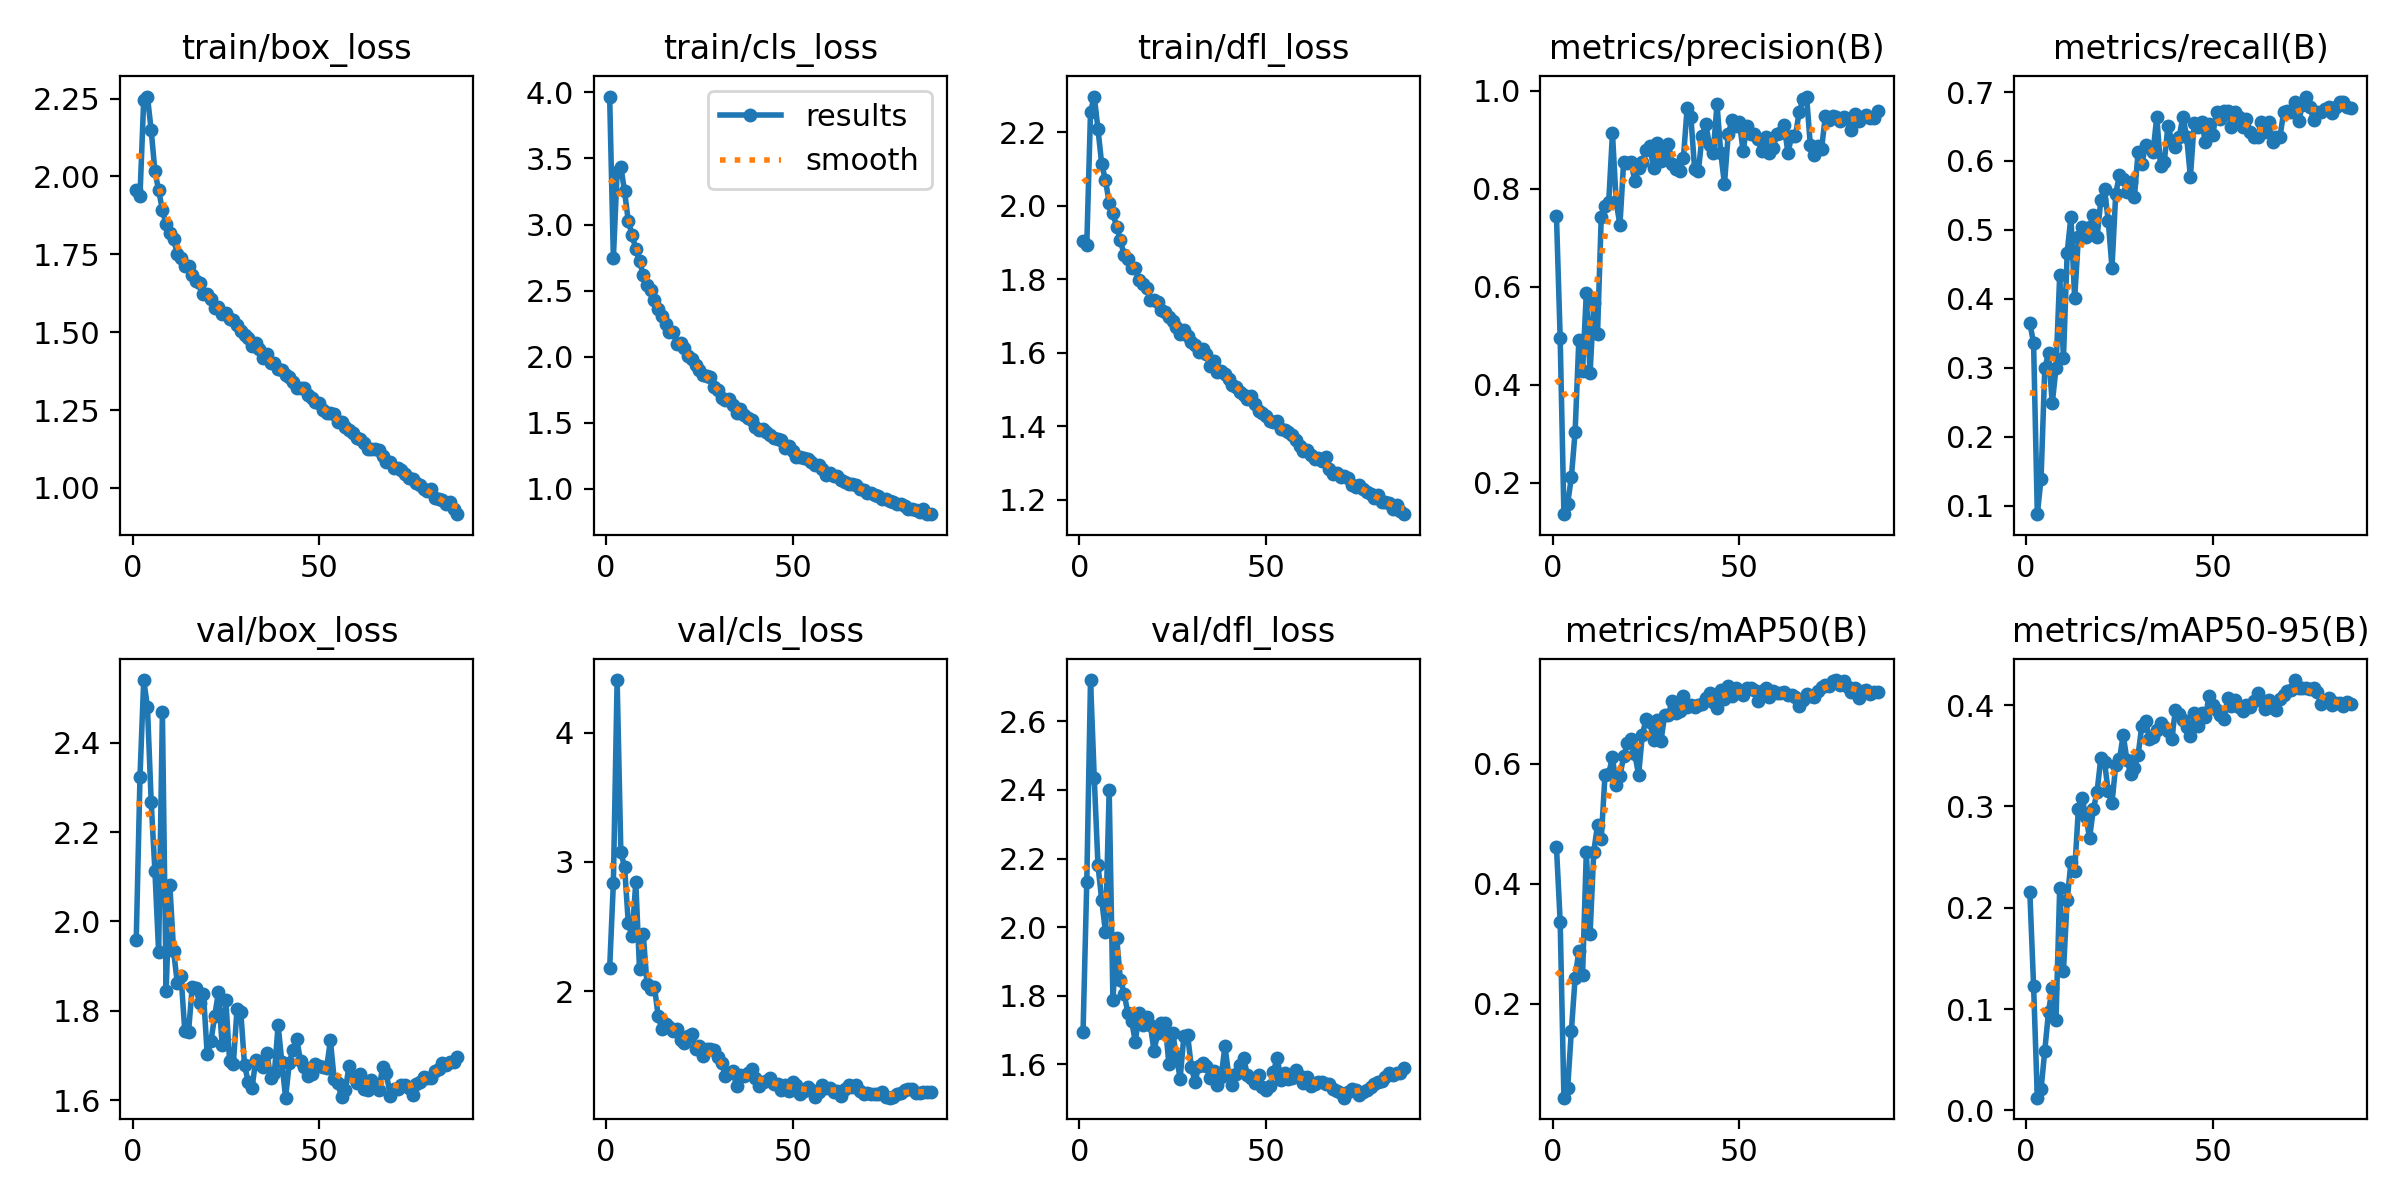

The file beside this chart, header and first rows:
epoch, time, train/box_loss, train/cls_loss, train/dfl_loss, metrics/precision(B), metrics/recall(B), metrics/mAP50(B), metrics/mAP50-95(B), val/box_loss, val/cls_loss, val/dfl_loss, lr/pg0, lr/pg1, lr/pg2, lr/pg3, lr/pg4, lr/pg5, lr/pg6, lr/pg7
1, 144.4, 1.955, 3.968, 1.903, 0.7449, 0.365, 0.4613, 0.2152, 1.959, 2.177, 1.695, 0.009978, 0.003326, 0.009978, 0.003326, 0.009978, 0.003326, 0.009978, 0.003326
2, 269, 1.937, 2.746, 1.894, 0.494, 0.3358, 0.3363, 0.123, 2.324, 2.84, 2.132, 0.01978, 0.006593, 0.01978, 0.006593, 0.01978, 0.006593, 0.01978, 0.006593
3, 386.5, 2.246, 3.396, 2.255, 0.1354, 0.08759, 0.04356, 0.01248, 2.541, 4.407, 2.72, 0.02938, 0.009795, 0.02938, 0.009795, 0.02938, 0.009795, 0.02938, 0.009795
4, 499.2, 2.257, 3.435, 2.297, 0.1569, 0.1387, 0.05927, 0.02081, 2.481, 3.075, 2.435, 0.02911, 0.009703, 0.02911, 0.009703, 0.02911, 0.009703, 0.02911, 0.009703
5, 614.8, 2.148, 3.25, 2.209, 0.2108, 0.2993, 0.1555, 0.05891, 2.268, 2.961, 2.18, 0.02881, 0.009604, 0.02881, 0.009604, 0.02881, 0.009604, 0.02881, 0.009604
6, 732.4, 2.016, 3.024, 2.113, 0.3038, 0.3212, 0.2432, 0.09716, 2.113, 2.526, 2.079, 0.02851, 0.009505, 0.02851, 0.009505, 0.02851, 0.009505, 0.02851, 0.009505
7, 850.7, 1.955, 2.925, 2.07, 0.4914, 0.2482, 0.2884, 0.121, 1.931, 2.428, 1.986, 0.02822, 0.009406, 0.02822, 0.009406, 0.02822, 0.009406, 0.02822, 0.009406
8, 969.9, 1.893, 2.813, 2.008, 0.4283, 0.2993, 0.2483, 0.08901, 2.469, 2.844, 2.399, 0.02792, 0.009307, 0.02792, 0.009307, 0.02792, 0.009307, 0.02792, 0.009307
9, 1088, 1.846, 2.726, 1.98, 0.5865, 0.4348, 0.4531, 0.2198, 1.844, 2.17, 1.789, 0.02762, 0.009208, 0.02762, 0.009208, 0.02762, 0.009208, 0.02762, 0.009208
10, 1205, 1.817, 2.616, 1.943, 0.4225, 0.3139, 0.3154, 0.1378, 2.082, 2.442, 1.97, 0.02733, 0.009109, 0.02733, 0.009109, 0.02733, 0.009109, 0.02733, 0.009109
11, 1323, 1.798, 2.541, 1.906, 0.5654, 0.4672, 0.4536, 0.2077, 1.934, 2.059, 1.847, 0.02703, 0.00901, 0.02703, 0.00901, 0.02703, 0.00901, 0.02703, 0.00901
12, 1442, 1.751, 2.503, 1.866, 0.5039, 0.519, 0.4978, 0.2449, 1.862, 2.019, 1.807, 0.02673, 0.008911, 0.02673, 0.008911, 0.02673, 0.008911, 0.02673, 0.008911
13, 1559, 1.74, 2.432, 1.856, 0.7428, 0.4005, 0.4741, 0.236, 1.877, 2.036, 1.75, 0.02644, 0.008812, 0.02644, 0.008812, 0.02644, 0.008812, 0.02644, 0.008812
14, 1678, 1.713, 2.363, 1.831, 0.7649, 0.489, 0.581, 0.2979, 1.756, 1.806, 1.727, 0.02614, 0.008713, 0.02614, 0.008713, 0.02614, 0.008713, 0.02614, 0.008713
15, 1795, 1.712, 2.31, 1.83, 0.7723, 0.5037, 0.5835, 0.3084, 1.752, 1.708, 1.666, 0.02584, 0.008614, 0.02584, 0.008614, 0.02584, 0.008614, 0.02584, 0.008614
16, 1912, 1.683, 2.245, 1.798, 0.9132, 0.489, 0.6106, 0.2899, 1.854, 1.744, 1.749, 0.02555, 0.008515, 0.02555, 0.008515, 0.02555, 0.008515, 0.02555, 0.008515
17, 2030, 1.664, 2.185, 1.787, 0.7727, 0.5037, 0.5646, 0.2691, 1.85, 1.728, 1.716, 0.02525, 0.008416, 0.02525, 0.008416, 0.02525, 0.008416, 0.02525, 0.008416
18, 2147, 1.658, 2.187, 1.776, 0.7257, 0.5213, 0.5793, 0.297, 1.816, 1.692, 1.74, 0.02495, 0.008317, 0.02495, 0.008317, 0.02495, 0.008317, 0.02495, 0.008317
19, 2264, 1.622, 2.096, 1.744, 0.8548, 0.489, 0.6121, 0.3144, 1.838, 1.707, 1.716, 0.02465, 0.008218, 0.02465, 0.008218, 0.02465, 0.008218, 0.02465, 0.008218
20, 2382, 1.621, 2.101, 1.743, 0.8512, 0.5427, 0.6341, 0.3474, 1.703, 1.623, 1.641, 0.02436, 0.008119, 0.02436, 0.008119, 0.02436, 0.008119, 0.02436, 0.008119
21, 2500, 1.606, 2.07, 1.737, 0.8549, 0.5589, 0.6406, 0.3437, 1.731, 1.603, 1.691, 0.02406, 0.00802, 0.02406, 0.00802, 0.02406, 0.00802, 0.02406, 0.00802
22, 2618, 1.579, 2.006, 1.717, 0.8145, 0.5127, 0.6157, 0.3149, 1.788, 1.658, 1.722, 0.02376, 0.007921, 0.02376, 0.007921, 0.02376, 0.007921, 0.02376, 0.007921
23, 2736, 1.581, 1.981, 1.711, 0.8425, 0.4453, 0.5812, 0.3037, 1.841, 1.667, 1.72, 0.02347, 0.007822, 0.02347, 0.007822, 0.02347, 0.007822, 0.02347, 0.007822
24, 2853, 1.56, 1.94, 1.697, 0.8534, 0.5523, 0.6482, 0.3408, 1.724, 1.552, 1.6, 0.02317, 0.007723, 0.02317, 0.007723, 0.02317, 0.007723, 0.02317, 0.007723
25, 2971, 1.561, 1.903, 1.686, 0.8783, 0.5797, 0.674, 0.3465, 1.823, 1.574, 1.693, 0.02287, 0.007624, 0.02287, 0.007624, 0.02287, 0.007624, 0.02287, 0.007624
26, 3089, 1.542, 1.86, 1.669, 0.8873, 0.5745, 0.67, 0.3705, 1.687, 1.499, 1.625, 0.02258, 0.007525, 0.02258, 0.007525, 0.02258, 0.007525, 0.02258, 0.007525
27, 3207, 1.54, 1.855, 1.651, 0.8419, 0.5547, 0.6388, 0.3461, 1.681, 1.555, 1.559, 0.02228, 0.007426, 0.02228, 0.007426, 0.02228, 0.007426, 0.02228, 0.007426
28, 3326, 1.522, 1.848, 1.662, 0.8938, 0.5693, 0.6731, 0.3322, 1.804, 1.552, 1.682, 0.02198, 0.007327, 0.02198, 0.007327, 0.02198, 0.007327, 0.02198, 0.007327
29, 3444, 1.504, 1.768, 1.644, 0.8568, 0.5474, 0.6384, 0.3378, 1.797, 1.547, 1.687, 0.02168, 0.007228, 0.02168, 0.007228, 0.02168, 0.007228, 0.02168, 0.007228
30, 3563, 1.492, 1.748, 1.629, 0.8751, 0.6136, 0.6813, 0.3511, 1.678, 1.495, 1.592, 0.02139, 0.007129, 0.02139, 0.007129, 0.02139, 0.007129, 0.02139, 0.007129
31, 3681, 1.481, 1.687, 1.62, 0.8908, 0.5953, 0.6817, 0.3799, 1.641, 1.446, 1.549, 0.02109, 0.00703, 0.02109, 0.00703, 0.02109, 0.00703, 0.02109, 0.00703
32, 3798, 1.457, 1.67, 1.602, 0.8505, 0.623, 0.7053, 0.3847, 1.627, 1.343, 1.597, 0.02079, 0.006931, 0.02079, 0.006931, 0.02079, 0.006931, 0.02079, 0.006931
33, 3917, 1.464, 1.68, 1.609, 0.8399, 0.6204, 0.6844, 0.3668, 1.689, 1.371, 1.604, 0.0205, 0.006832, 0.0205, 0.006832, 0.0205, 0.006832, 0.0205, 0.006832
34, 4035, 1.446, 1.635, 1.596, 0.8363, 0.6131, 0.687, 0.3683, 1.68, 1.383, 1.597, 0.0202, 0.006733, 0.0202, 0.006733, 0.0202, 0.006733, 0.0202, 0.006733
35, 4153, 1.418, 1.578, 1.563, 0.8615, 0.6642, 0.7132, 0.3756, 1.675, 1.268, 1.561, 0.0199, 0.006634, 0.0199, 0.006634, 0.0199, 0.006634, 0.0199, 0.006634
36, 4271, 1.431, 1.608, 1.576, 0.9644, 0.5924, 0.6945, 0.3826, 1.705, 1.352, 1.581, 0.01961, 0.006535, 0.01961, 0.006535, 0.01961, 0.006535, 0.01961, 0.006535
37, 4389, 1.4, 1.558, 1.546, 0.9464, 0.5985, 0.6971, 0.3787, 1.65, 1.346, 1.541, 0.01931, 0.006436, 0.01931, 0.006436, 0.01931, 0.006436, 0.01931, 0.006436
38, 4506, 1.402, 1.534, 1.551, 0.8399, 0.6512, 0.6938, 0.375, 1.66, 1.371, 1.564, 0.01901, 0.006337, 0.01901, 0.006337, 0.01901, 0.006337, 0.01901, 0.006337
39, 4629, 1.383, 1.521, 1.541, 0.8352, 0.629, 0.6985, 0.3666, 1.768, 1.401, 1.653, 0.01871, 0.006238, 0.01871, 0.006238, 0.01871, 0.006238, 0.01871, 0.006238
40, 4758, 1.377, 1.466, 1.528, 0.9065, 0.6204, 0.6989, 0.3957, 1.684, 1.33, 1.57, 0.01842, 0.006139, 0.01842, 0.006139, 0.01842, 0.006139, 0.01842, 0.006139
41, 4887, 1.363, 1.445, 1.513, 0.9311, 0.635, 0.7088, 0.3909, 1.605, 1.27, 1.541, 0.01812, 0.00604, 0.01812, 0.00604, 0.01812, 0.00604, 0.01812, 0.00604
42, 5015, 1.356, 1.451, 1.508, 0.8887, 0.6642, 0.7171, 0.3849, 1.684, 1.301, 1.572, 0.01782, 0.005941, 0.01782, 0.005941, 0.01782, 0.005941, 0.01782, 0.005941
43, 5145, 1.34, 1.428, 1.494, 0.8729, 0.635, 0.702, 0.3787, 1.713, 1.309, 1.599, 0.01753, 0.005842, 0.01753, 0.005842, 0.01753, 0.005842, 0.01753, 0.005842
44, 5273, 1.32, 1.406, 1.485, 0.9727, 0.5766, 0.6925, 0.3695, 1.736, 1.333, 1.619, 0.01723, 0.005743, 0.01723, 0.005743, 0.01723, 0.005743, 0.01723, 0.005743
45, 5401, 1.32, 1.384, 1.475, 0.8734, 0.6546, 0.723, 0.3922, 1.687, 1.286, 1.57, 0.01693, 0.005644, 0.01693, 0.005644, 0.01693, 0.005644, 0.01693, 0.005644
46, 5529, 1.321, 1.376, 1.482, 0.8092, 0.6496, 0.7081, 0.3796, 1.674, 1.281, 1.561, 0.01664, 0.005545, 0.01664, 0.005545, 0.01664, 0.005545, 0.01664, 0.005545
47, 5659, 1.299, 1.369, 1.46, 0.9105, 0.6569, 0.7298, 0.392, 1.653, 1.237, 1.547, 0.01634, 0.005446, 0.01634, 0.005446, 0.01634, 0.005446, 0.01634, 0.005446
48, 5788, 1.288, 1.306, 1.442, 0.9394, 0.6277, 0.7126, 0.388, 1.657, 1.274, 1.57, 0.01604, 0.005347, 0.01604, 0.005347, 0.01604, 0.005347, 0.01604, 0.005347
49, 5916, 1.277, 1.323, 1.435, 0.9275, 0.6542, 0.7255, 0.4089, 1.68, 1.227, 1.534, 0.01574, 0.005248, 0.01574, 0.005248, 0.01574, 0.005248, 0.01574, 0.005248
50, 6045, 1.272, 1.288, 1.427, 0.9358, 0.6381, 0.7199, 0.4002, 1.677, 1.302, 1.525, 0.01545, 0.005149, 0.01545, 0.005149, 0.01545, 0.005149, 0.01545, 0.005149
51, 6173, 1.249, 1.242, 1.413, 0.8762, 0.6715, 0.7152, 0.3952, 1.673, 1.277, 1.537, 0.01515, 0.00505, 0.01515, 0.00505, 0.01515, 0.00505, 0.01515, 0.00505
52, 6285, 1.24, 1.245, 1.41, 0.9282, 0.6606, 0.7255, 0.3907, 1.672, 1.208, 1.579, 0.01485, 0.004951, 0.01485, 0.004951, 0.01485, 0.004951, 0.01485, 0.004951
53, 6397, 1.239, 1.231, 1.413, 0.911, 0.6726, 0.7256, 0.3859, 1.734, 1.232, 1.62, 0.01456, 0.004852, 0.01456, 0.004852, 0.01456, 0.004852, 0.01456, 0.004852
54, 6509, 1.236, 1.225, 1.391, 0.911, 0.6722, 0.7235, 0.4072, 1.648, 1.264, 1.556, 0.01426, 0.004753, 0.01426, 0.004753, 0.01426, 0.004753, 0.01426, 0.004753
55, 6621, 1.212, 1.207, 1.389, 0.9003, 0.6496, 0.704, 0.3996, 1.637, 1.238, 1.576, 0.01396, 0.004654, 0.01396, 0.004654, 0.01396, 0.004654, 0.01396, 0.004654
56, 6734, 1.211, 1.185, 1.383, 0.8758, 0.6715, 0.7215, 0.4055, 1.606, 1.181, 1.559, 0.01367, 0.004555, 0.01367, 0.004555, 0.01367, 0.004555, 0.01367, 0.004555
57, 6846, 1.197, 1.182, 1.376, 0.9062, 0.6642, 0.7257, 0.398, 1.623, 1.22, 1.56, 0.01337, 0.004456, 0.01337, 0.004456, 0.01337, 0.004456, 0.01337, 0.004456
58, 6959, 1.186, 1.149, 1.361, 0.8725, 0.6496, 0.7113, 0.3938, 1.677, 1.273, 1.585, 0.01307, 0.004357, 0.01307, 0.004357, 0.01307, 0.004357, 0.01307, 0.004357
59, 7071, 1.178, 1.105, 1.345, 0.8829, 0.6605, 0.721, 0.4007, 1.651, 1.25, 1.568, 0.01277, 0.004258, 0.01277, 0.004258, 0.01277, 0.004258, 0.01277, 0.004258
60, 7183, 1.159, 1.118, 1.333, 0.9107, 0.6423, 0.7181, 0.3982, 1.638, 1.255, 1.545, 0.01248, 0.004159, 0.01248, 0.004159, 0.01248, 0.004159, 0.01248, 0.004159
... 27 more rows
